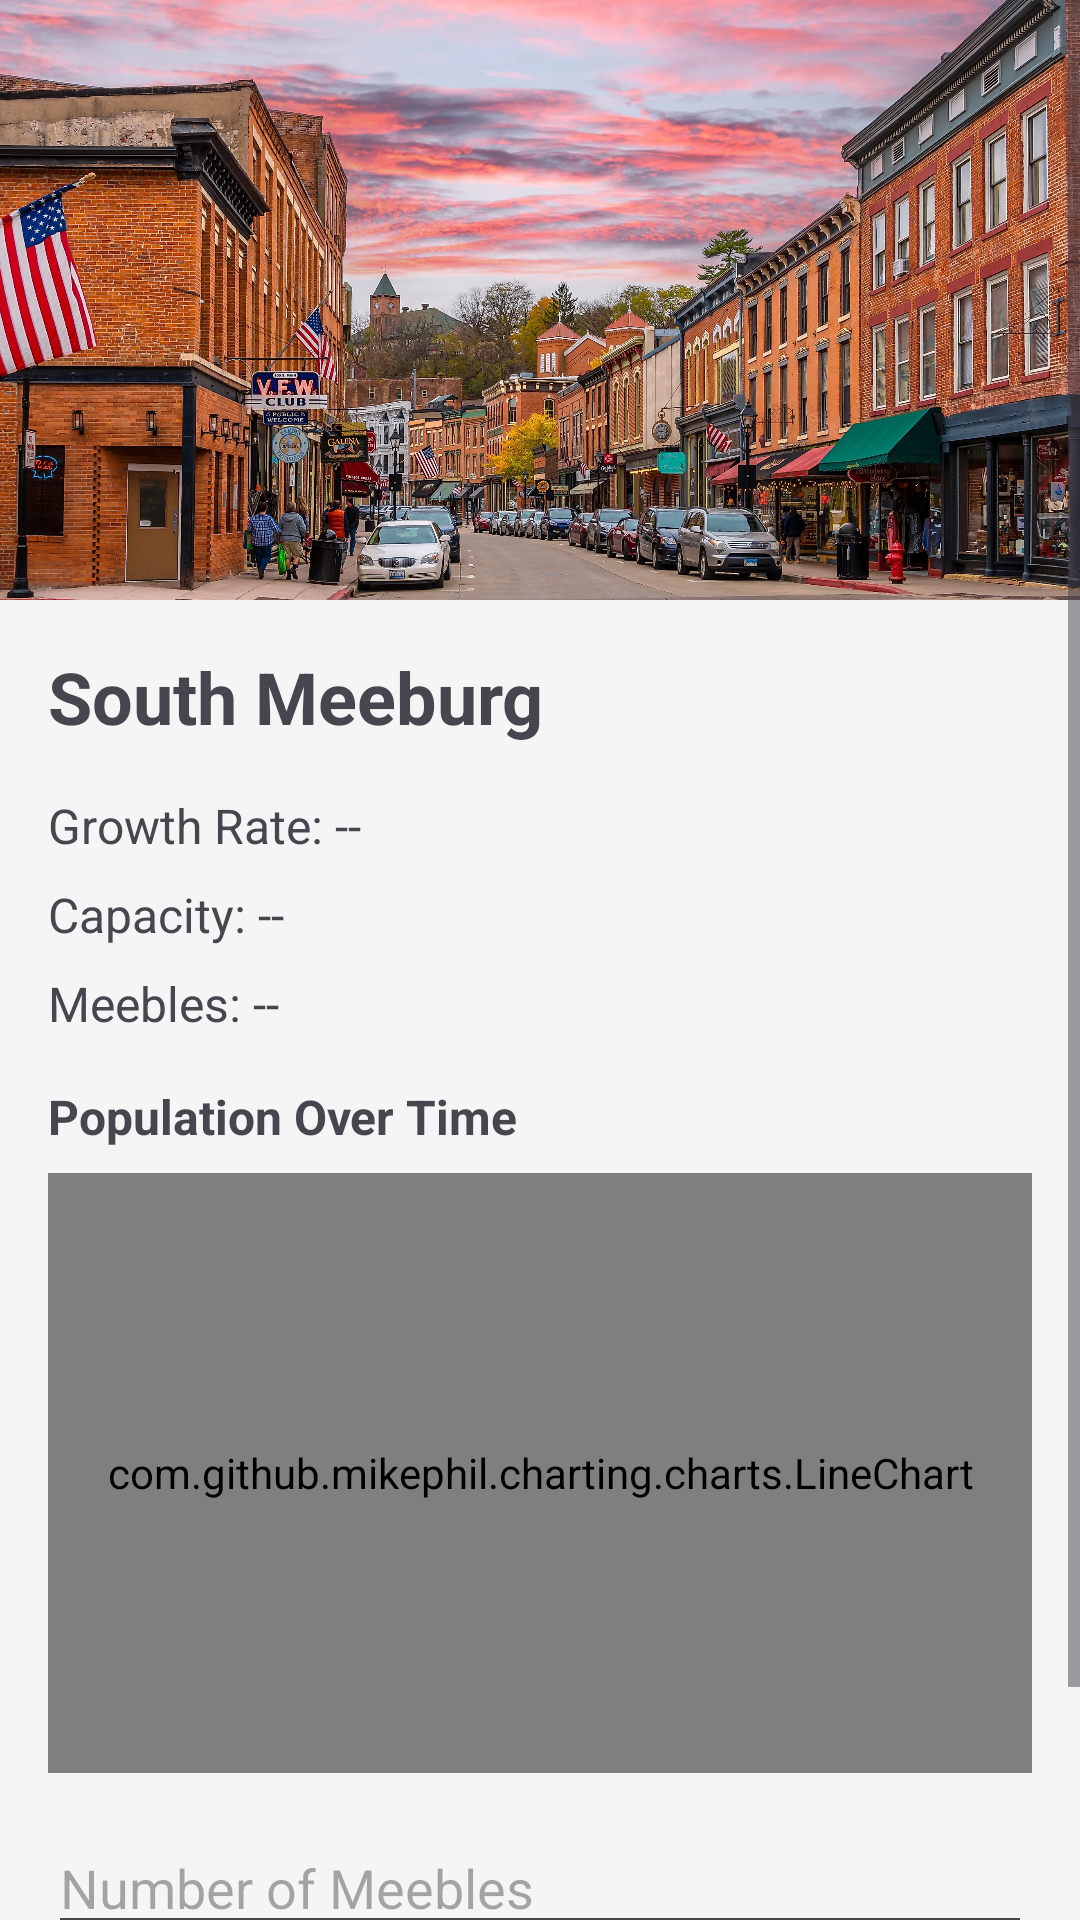

The Android layout XML behind this screen, and the referenced resources:
<!-- AndroidManifest.xml: application theme Theme.Meebles -->
<!-- res/layout/activity_nfc_town_view.xml -->
<?xml version="1.0" encoding="utf-8"?>
<ScrollView xmlns:android="http://schemas.android.com/apk/res/android"
    android:layout_width="match_parent"
    android:layout_height="match_parent"
    android:id="@+id/townView"
    android:background="#F5F5F5">

    <LinearLayout
        android:layout_width="match_parent"
        android:layout_height="wrap_content"
        android:orientation="vertical">

        <ImageView
            android:id="@+id/townImage"
            android:layout_width="match_parent"
            android:layout_height="200dp"
            android:scaleType="centerCrop"
            android:src="@drawable/town"
            android:contentDescription="Town Image" />

        <TextView
            android:id="@+id/townName"
            android:layout_width="wrap_content"
            android:layout_height="wrap_content"
            android:text="South Meeburg"
            android:textSize="24sp"
            android:textStyle="bold"
            android:layout_margin="16dp" />

        <TextView
            android:id="@+id/growthRate"
            android:layout_width="wrap_content"
            android:layout_height="wrap_content"
            android:text="Growth Rate: --"
            android:textSize="16sp"
            android:layout_marginHorizontal="16dp"
            android:layout_marginBottom="8dp" />

        <TextView
            android:id="@+id/townCapacity"
            android:layout_width="wrap_content"
            android:layout_height="wrap_content"
            android:text="Capacity: --"
            android:textSize="16sp"
            android:layout_marginHorizontal="16dp"
            android:layout_marginBottom="8dp" />

        <TextView
            android:id="@+id/meebleCount"
            android:layout_width="wrap_content"
            android:layout_height="wrap_content"
            android:text="Meebles: --"
            android:textSize="16sp"
            android:layout_marginHorizontal="16dp"
            android:layout_marginBottom="16dp" />


        <TextView
            android:layout_width="wrap_content"
            android:layout_height="wrap_content"
            android:text="Population Over Time"
            android:textSize="16sp"
            android:textStyle="bold"
            android:layout_marginHorizontal="16dp"
            android:layout_marginBottom="8dp" />

        <com.github.mikephil.charting.charts.LineChart
            android:id="@+id/populationChart"
            android:layout_width="match_parent"
            android:layout_height="200dp"
            android:layout_marginHorizontal="16dp"
            android:layout_marginBottom="16dp" />

        <EditText
            android:id="@+id/meebleInput"
            android:layout_width="match_parent"
            android:layout_height="wrap_content"
            android:hint="Number of Meebles"
            android:inputType="number"
            android:layout_marginHorizontal="16dp"
            android:layout_marginBottom="8dp" />

        <LinearLayout
            android:layout_width="match_parent"
            android:layout_height="wrap_content"
            android:orientation="horizontal"
            android:layout_marginHorizontal="16dp"
            android:layout_marginBottom="24dp"
            android:weightSum="2">

            <Button
                android:id="@+id/kidnapButton"
                android:layout_width="0dp"
                android:layout_height="wrap_content"
                android:layout_weight="1"
                android:layout_marginEnd="8dp"
                android:text="Kidnap"
                android:backgroundTint="#D32F2F"
                android:textColor="@android:color/white" />

            <Button
                android:id="@+id/releaseButton"
                android:layout_width="0dp"
                android:layout_height="wrap_content"
                android:layout_weight="1"
                android:layout_marginStart="8dp"
                android:text="Release"
                android:backgroundTint="#388E3C"
                android:textColor="@android:color/white" />

        </LinearLayout>

    </LinearLayout>
</ScrollView>
<!-- resources referenced by this layout -->
<resources>
  <!-- drawable town: jpg bitmap (drawable, 861918 bytes) -->
  <style name="Theme.Meebles" parent="Base.Theme.Meebles" />
  <style name="Base.Theme.Meebles" parent="Theme.Material3.DayNight">
          <item name="colorPrimary">#2E7D32</item>
      </style>
</resources>
